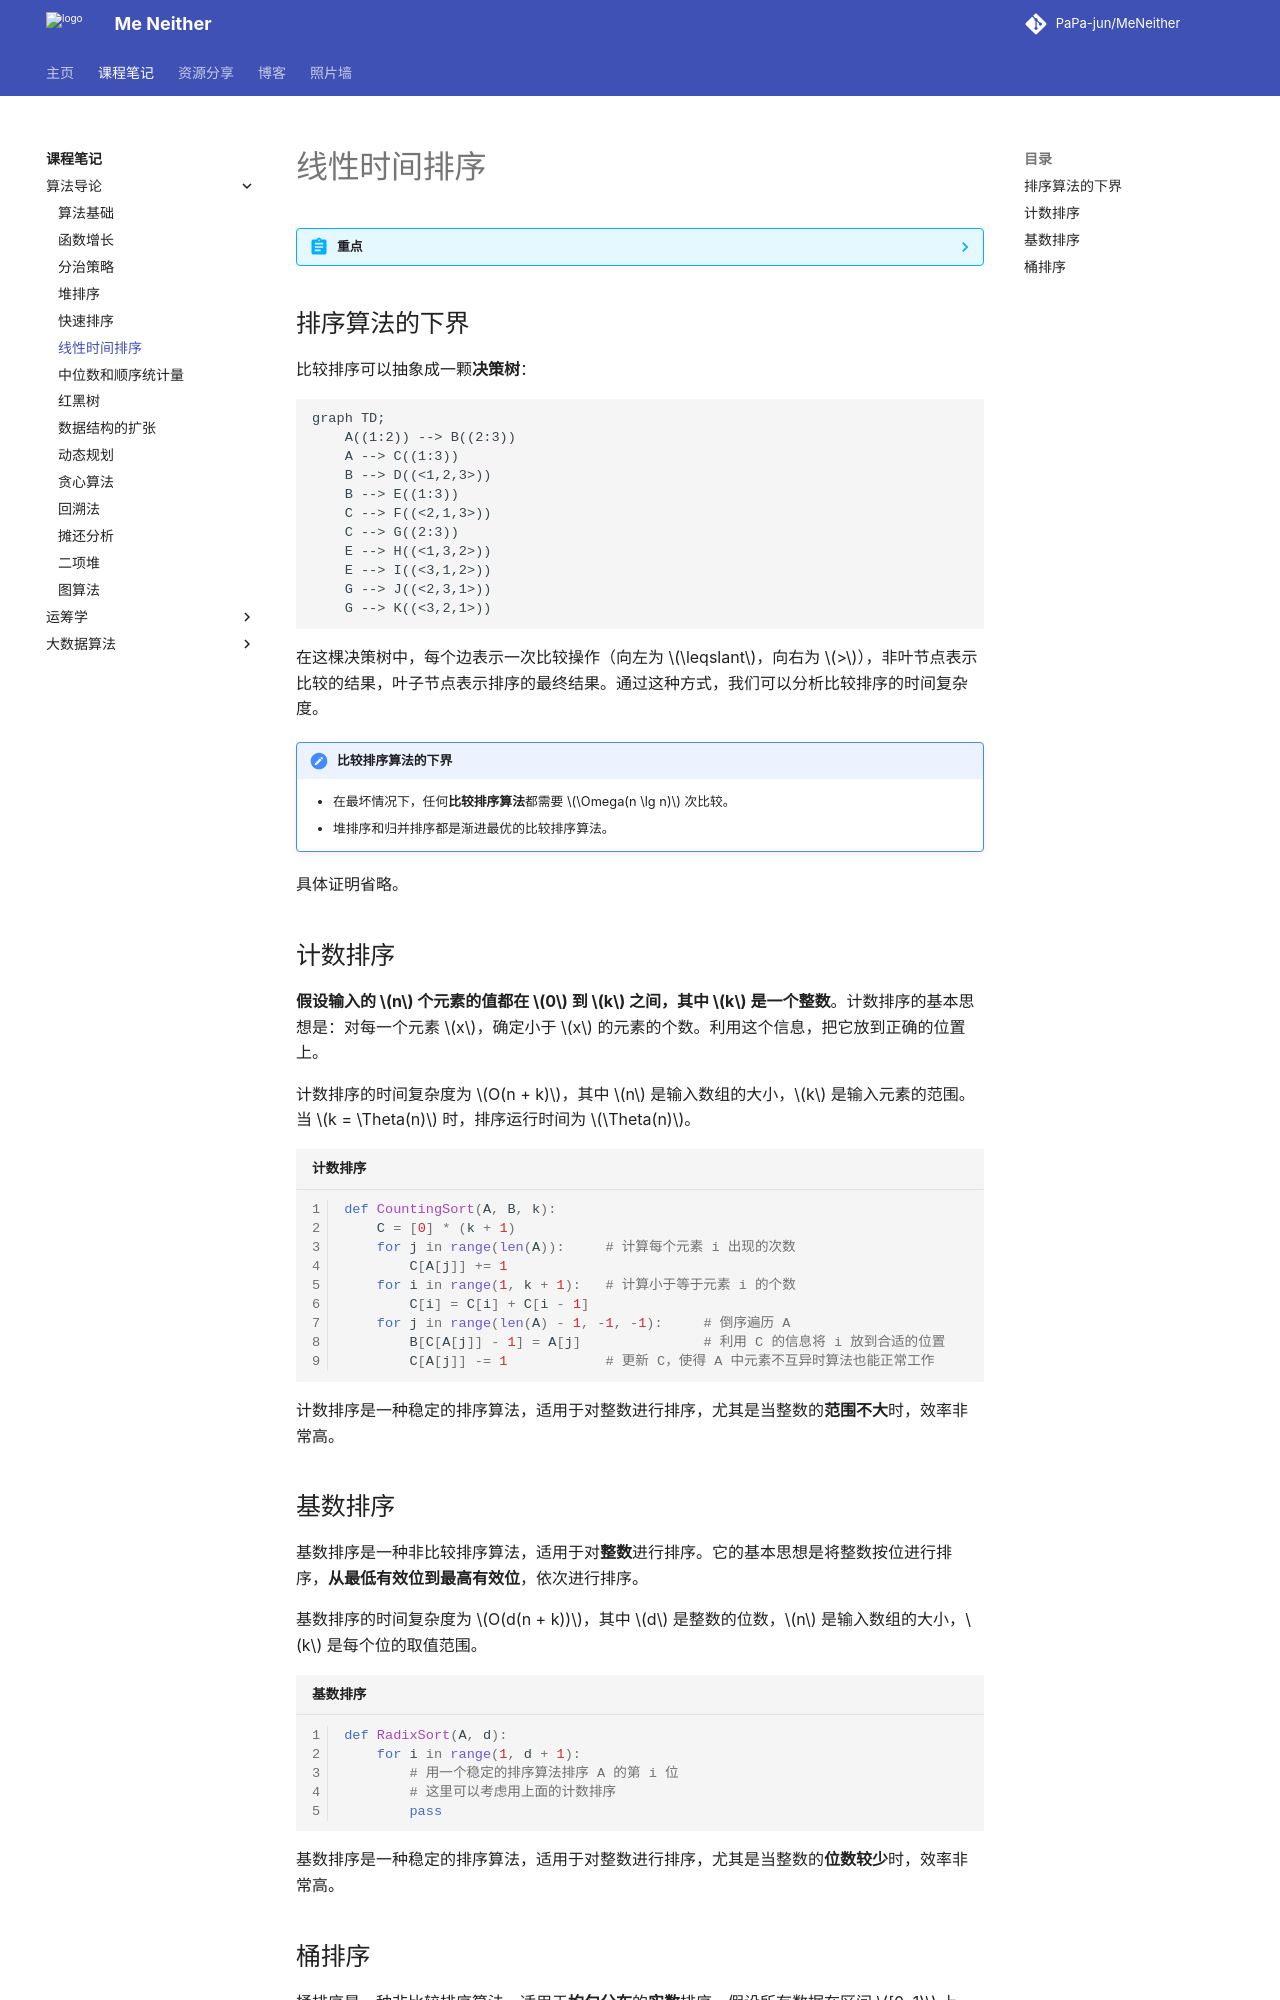

repository: PaPa-jun/MeNeither · page: notes/IntroductionToAlgorithm/LinearTimeSort/index.html · generator: mkdocs

---
katex: true
---

# 线性时间排序

??? abstract "重点"

    - 基于比较的排序算法下界；
    - 计数排序适应的排序对象、算法和时间；
    - 基数排序适应的排序对象、算法和时间；
    - 桶排序适应的排序对象、算法和时间。

## 排序算法的下界

比较排序可以抽象成一颗**决策树**：

``` mermaid
graph TD;
    A((1:2)) --> B((2:3))
    A --> C((1:3))
    B --> D((<1,2,3>))
    B --> E((1:3))
    C --> F((<2,1,3>))
    C --> G((2:3))
    E --> H((<1,3,2>))
    E --> I((<3,1,2>))
    G --> J((<2,3,1>))
    G --> K((<3,2,1>))
```

在这棵决策树中，每个边表示一次比较操作（向左为 $\leqslant$，向右为 $>$），非叶节点表示比较的结果，叶子节点表示排序的最终结果。通过这种方式，我们可以分析比较排序的时间复杂度。

!!! note "比较排序算法的下界"

    - 在最坏情况下，任何**比较排序算法**都需要 $\Omega(n \lg n)$ 次比较。
    - 堆排序和归并排序都是渐进最优的比较排序算法。

具体证明省略。

## 计数排序

**假设输入的 $n$ 个元素的值都在 $0$ 到 $k$ 之间，其中 $k$ 是一个整数**。计数排序的基本思想是：对每一个元素 $x$，确定小于 $x$ 的元素的个数。利用这个信息，把它放到正确的位置上。

计数排序的时间复杂度为 $O(n + k)$，其中 $n$ 是输入数组的大小，$k$ 是输入元素的范围。当 $k = \Theta(n)$ 时，排序运行时间为 $\Theta(n)$。

```python title="计数排序" linenums="1"
def CountingSort(A, B, k):
    C = [0] * (k + 1)
    for j in range(len(A)):     # 计算每个元素 i 出现的次数
        C[A[j]] += 1
    for i in range(1, k + 1):   # 计算小于等于元素 i 的个数
        C[i] = C[i] + C[i - 1]
    for j in range(len(A) - 1, -1, -1):     # 倒序遍历 A
        B[C[A[j]] - 1] = A[j]               # 利用 C 的信息将 i 放到合适的位置
        C[A[j]] -= 1            # 更新 C，使得 A 中元素不互异时算法也能正常工作
```

计数排序是一种稳定的排序算法，适用于对整数进行排序，尤其是当整数的**范围不大**时，效率非常高。

## 基数排序

基数排序是一种非比较排序算法，适用于对**整数**进行排序。它的基本思想是将整数按位进行排序，**从最低有效位到最高有效位**，依次进行排序。

基数排序的时间复杂度为 $O(d(n + k))$，其中 $d$ 是整数的位数，$n$ 是输入数组的大小，$k$ 是每个位的取值范围。

```python title="基数排序" linenums="1"
def RadixSort(A, d):
    for i in range(1, d + 1):
        # 用一个稳定的排序算法排序 A 的第 i 位
        # 这里可以考虑用上面的计数排序
        pass
```

基数排序是一种稳定的排序算法，适用于对整数进行排序，尤其是当整数的**位数较少**时，效率非常高。
